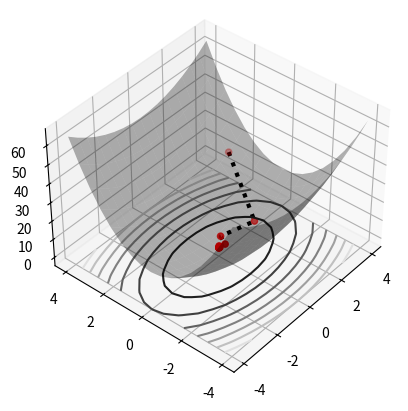

The matplotlib source for this figure:
import numpy as np
import matplotlib.pyplot as plt
from mpl_toolkits.mplot3d import Axes3D

h = 0.5
x = np.arange(-4,4+h,h)
y = np.arange(-4,4+h,h)

X,Y = np.meshgrid(x,y)
Fquad = np.power(X,2) + 3*np.power(Y,2)

## Gradient Descent
x = np.zeros(10)
y = np.zeros(10)
f = np.zeros(10)

x[0] = 3  # Initial guess
y[0] = 2 

f[0] = x[0]**2 + 3*y[0]**2 # Initial function value

for j in range(len(x)-1):
    Del = (x[j]**2 + 9*y[j]**2)/(2*x[j]**2 + 54*y[j]**2)
    x[j+1] = (1 - 2*Del)*x[j] # update values
    y[j+1] = (1 - 6*Del)*y[j]
    f[j+1] = x[j+1]**2 + 3*y[j+1]**2
    
    if np.abs(f[j+1]-f[j]) < 10**(-6): # check convergence
        x = x[:j+2]
        y = y[:j+2]
        f = f[:j+2]
        break
fig,ax = plt.subplots(1,1,subplot_kw={'projection': '3d'})
ax.plot_surface(X, Y, Fquad,linewidth=0,color='k',alpha=0.3)
ax.scatter(x,y,f,'o',color='r',s=20)
ax.plot(x,y,f,':',color='k',linewidth=3)
ax.contour(X, Y, Fquad, zdir='z', offset=ax.get_zlim()[0], cmap='gray')
ax.view_init(elev=40, azim=-140)
plt.show()